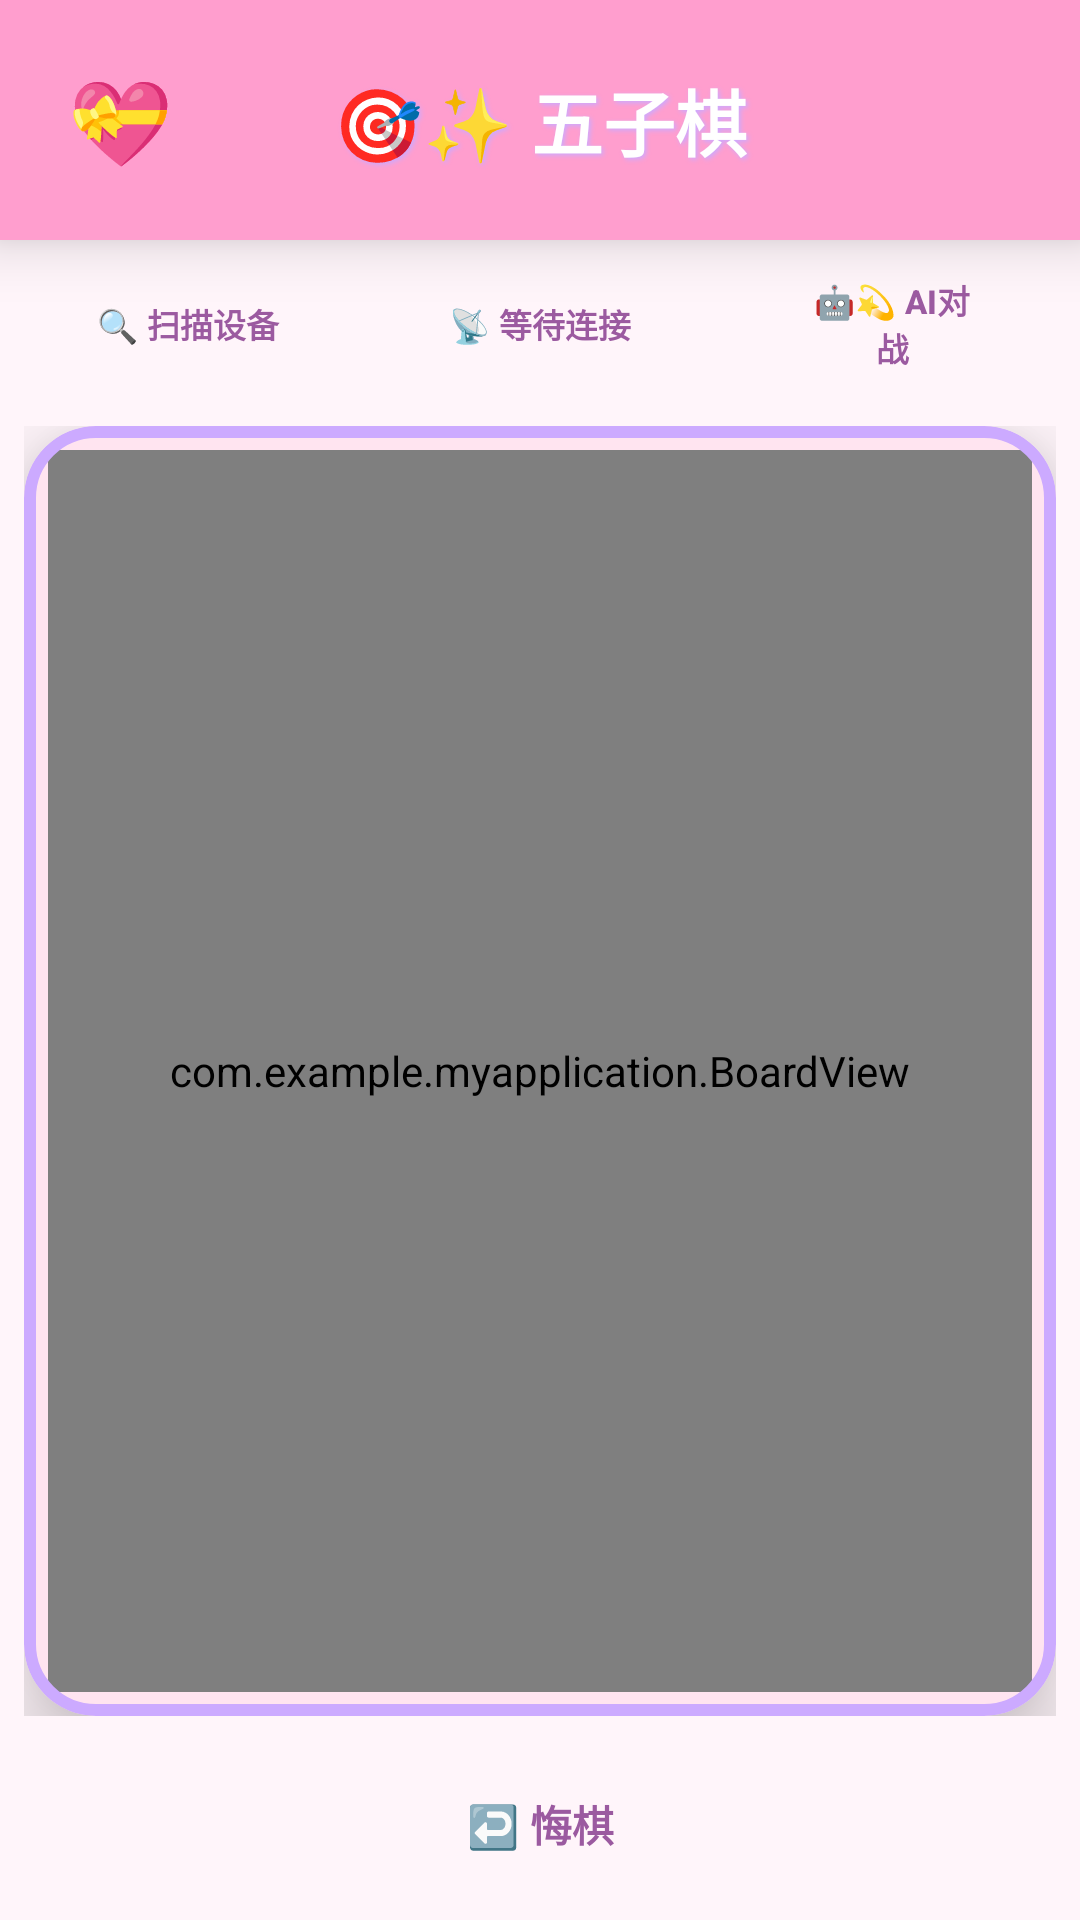

This screen was rendered from an Android layout file. Write that file and the resources it references.
<!-- AndroidManifest.xml: activity theme Theme.App -->
<!-- res/layout/activity_game.xml -->
<?xml version="1.0" encoding="utf-8"?>
<LinearLayout xmlns:android="http://schemas.android.com/apk/res/android"
    xmlns:app="http://schemas.android.com/apk/res-auto"
    android:orientation="vertical"
    android:layout_width="match_parent"
    android:layout_height="match_parent"
    android:background="@color/background_light">

    
    <LinearLayout
        android:layout_width="match_parent"
        android:layout_height="wrap_content"
        android:orientation="horizontal"
        android:padding="14dp"
        android:gravity="center_vertical"
        android:background="@color/primary"
        android:elevation="12dp">
        
        <Button
            android:id="@+id/btnBack"
            android:layout_width="52dp"
            android:layout_height="52dp"
            android:text="💝"
            android:textSize="28sp"
            android:textColor="@color/white"
            android:background="?attr/selectableItemBackgroundBorderless"/>
        
        <TextView
            android:id="@+id/tvGameTitle"
            android:layout_width="0dp"
            android:layout_height="wrap_content"
            android:layout_weight="1"
            android:text="🎯✨ 五子棋"
            android:textSize="24sp"
            android:textStyle="bold"
            android:textColor="@color/white"
            android:gravity="center"
            android:shadowColor="@color/sparkle_purple"
            android:shadowDx="2"
            android:shadowDy="2"
            android:shadowRadius="4"/>
        
        <View
            android:layout_width="52dp"
            android:layout_height="52dp"/>
    </LinearLayout>

    
    <LinearLayout
        android:orientation="horizontal"
        android:layout_width="match_parent"
        android:layout_height="wrap_content"
        android:paddingStart="8dp"
        android:paddingEnd="8dp"
        android:paddingTop="4dp"
        android:paddingBottom="2dp"
        android:gravity="center_vertical">
        
        <Button
            android:id="@+id/btnDiscover"
            style="@style/PrimaryButton"
            android:text="@string/scan_devices"
            android:layout_width="0dp"
            android:layout_height="wrap_content"
            android:layout_weight="1"
            android:layout_marginEnd="4dp"
            android:textSize="11sp"
            android:paddingTop="8dp"
            android:paddingBottom="8dp"/>
        
        <Button
            android:id="@+id/btnHost"
            style="@style/SecondaryButton"
            android:text="@string/wait_connection"
            android:layout_width="0dp"
            android:layout_height="wrap_content"
            android:layout_weight="1"
            android:layout_marginStart="4dp"
            android:layout_marginEnd="4dp"
            android:textSize="11sp"
            android:paddingTop="8dp"
            android:paddingBottom="8dp"/>
        
        <Button
            android:id="@+id/btnAI"
            style="@style/SecondaryButton"
            android:text="🤖💫 AI对战"
            android:layout_width="0dp"
            android:layout_height="wrap_content"
            android:layout_weight="1"
            android:layout_marginStart="4dp"
            android:textSize="11sp"
            android:paddingTop="8dp"
            android:paddingBottom="8dp"/>
    </LinearLayout>

    
    <com.google.android.material.card.MaterialCardView
        android:id="@+id/cardDevices"
        android:layout_width="match_parent"
        android:layout_height="wrap_content"
        android:layout_marginStart="8dp"
        android:layout_marginEnd="8dp"
        android:layout_marginBottom="8dp"
        android:visibility="gone"
        app:cardCornerRadius="20dp"
        app:cardElevation="12dp"
        app:cardBackgroundColor="#FFF5FA"
        app:strokeColor="@color/sparkle_pink"
        app:strokeWidth="3dp">
        
        <LinearLayout
            android:layout_width="match_parent"
            android:layout_height="wrap_content"
            android:orientation="vertical">
            
            <TextView
                android:layout_width="wrap_content"
                android:layout_height="wrap_content"
                android:text="✨💕 附近设备"
                android:textSize="14sp"
                android:textColor="@color/text_primary"
                android:textStyle="bold"
                android:padding="14dp"
                android:shadowColor="@color/sparkle_pink"
                android:shadowDx="1"
                android:shadowDy="1"
                android:shadowRadius="2"/>
            
            <ListView
                android:id="@+id/listDevices"
                android:layout_width="match_parent"
                android:layout_height="120dp"
                android:divider="@color/primary_light"
                android:dividerHeight="1dp"
                android:paddingStart="8dp"
                android:paddingEnd="8dp"
                android:paddingBottom="8dp"/>
        </LinearLayout>
    </com.google.android.material.card.MaterialCardView>

    
    <FrameLayout
        android:layout_width="match_parent"
        android:layout_height="0dp"
        android:layout_weight="1"
        android:padding="8dp">
        
        <com.google.android.material.card.MaterialCardView
            android:layout_width="match_parent"
            android:layout_height="match_parent"
            app:cardCornerRadius="24dp"
            app:cardElevation="16dp"
            app:cardBackgroundColor="@color/board_background"
            app:strokeColor="@color/sparkle_purple"
            app:strokeWidth="4dp">
            
            <com.example.myapplication.BoardView
                android:id="@+id/boardView"
                android:layout_width="match_parent"
                android:layout_height="match_parent"
                android:layout_margin="8dp"/>
        </com.google.android.material.card.MaterialCardView>
    </FrameLayout>

    
    <LinearLayout
        android:orientation="horizontal"
        android:layout_width="match_parent"
        android:layout_height="wrap_content"
        android:paddingStart="8dp"
        android:paddingEnd="8dp"
        android:paddingTop="4dp"
        android:paddingBottom="8dp"
        android:gravity="center">
        
        <Button
            android:id="@+id/btnUndo"
            style="@style/WarningButton"
            android:text="@string/undo_move"
            android:layout_width="wrap_content"
            android:layout_height="wrap_content"
            android:paddingStart="36dp"
            android:paddingEnd="36dp"
            android:paddingTop="10dp"
            android:paddingBottom="10dp"
            android:textSize="14sp"
            android:textStyle="bold"/>
    </LinearLayout>

</LinearLayout>
<!-- resources referenced by this layout -->
<resources>
  <color name="background_light">#FFF5FA</color>
  <color name="board_background">#FFE4F0</color>
  <color name="primary">#FF9ECE</color>
  <color name="primary_light">#FFD4E8</color>
  <color name="sparkle_pink">#FFAACC</color>
  <color name="sparkle_purple">#CCAAFF</color>
  <color name="text_primary">#9B5AA0</color>
  <color name="white">#FFFFFFFF</color>
  <string name="scan_devices">🔍 扫描设备</string>
  <string name="undo_move">↩️ 悔棋</string>
  <string name="wait_connection">📡 等待连接</string>
  <style name="PrimaryButton" parent="RoundedButton">
          <item name="backgroundTint">@color/button_primary</item>
          <item name="strokeColor">@color/sparkle_blue</item>
          <item name="android:textColor">@color/text_primary</item>
      </style>
  <style name="SecondaryButton" parent="RoundedButton">
          <item name="backgroundTint">@color/button_secondary</item>
          <item name="strokeColor">@color/sparkle_purple</item>
          <item name="android:textColor">@color/text_primary</item>
      </style>
  <style name="WarningButton" parent="RoundedButton">
          <item name="backgroundTint">@color/button_warning</item>
          <item name="strokeColor">@color/heart_pink</item>
          <item name="android:textColor">@color/text_primary</item>
      </style>
  <style name="Theme.App" parent="Theme.Material3.DayNight.NoActionBar">
          
      </style>
  <style name="RoundedButton" parent="Widget.Material3.Button">
          <item name="cornerRadius">24dp</item>
          <item name="android:textAllCaps">false</item>
          <item name="android:elevation">12dp</item>
          <item name="android:textSize">14sp</item>
          <item name="android:paddingTop">16dp</item>
          <item name="android:paddingBottom">16dp</item>
          <item name="android:textStyle">bold</item>
          <item name="strokeWidth">3dp</item>
      </style>
  <color name="button_primary">#A0E7D8</color>
  <color name="sparkle_blue">#AAD8FF</color>
  <color name="button_secondary">#C8B5E8</color>
  <color name="button_warning">#FFB8D5</color>
  <color name="heart_pink">#FF88BB</color>
</resources>
